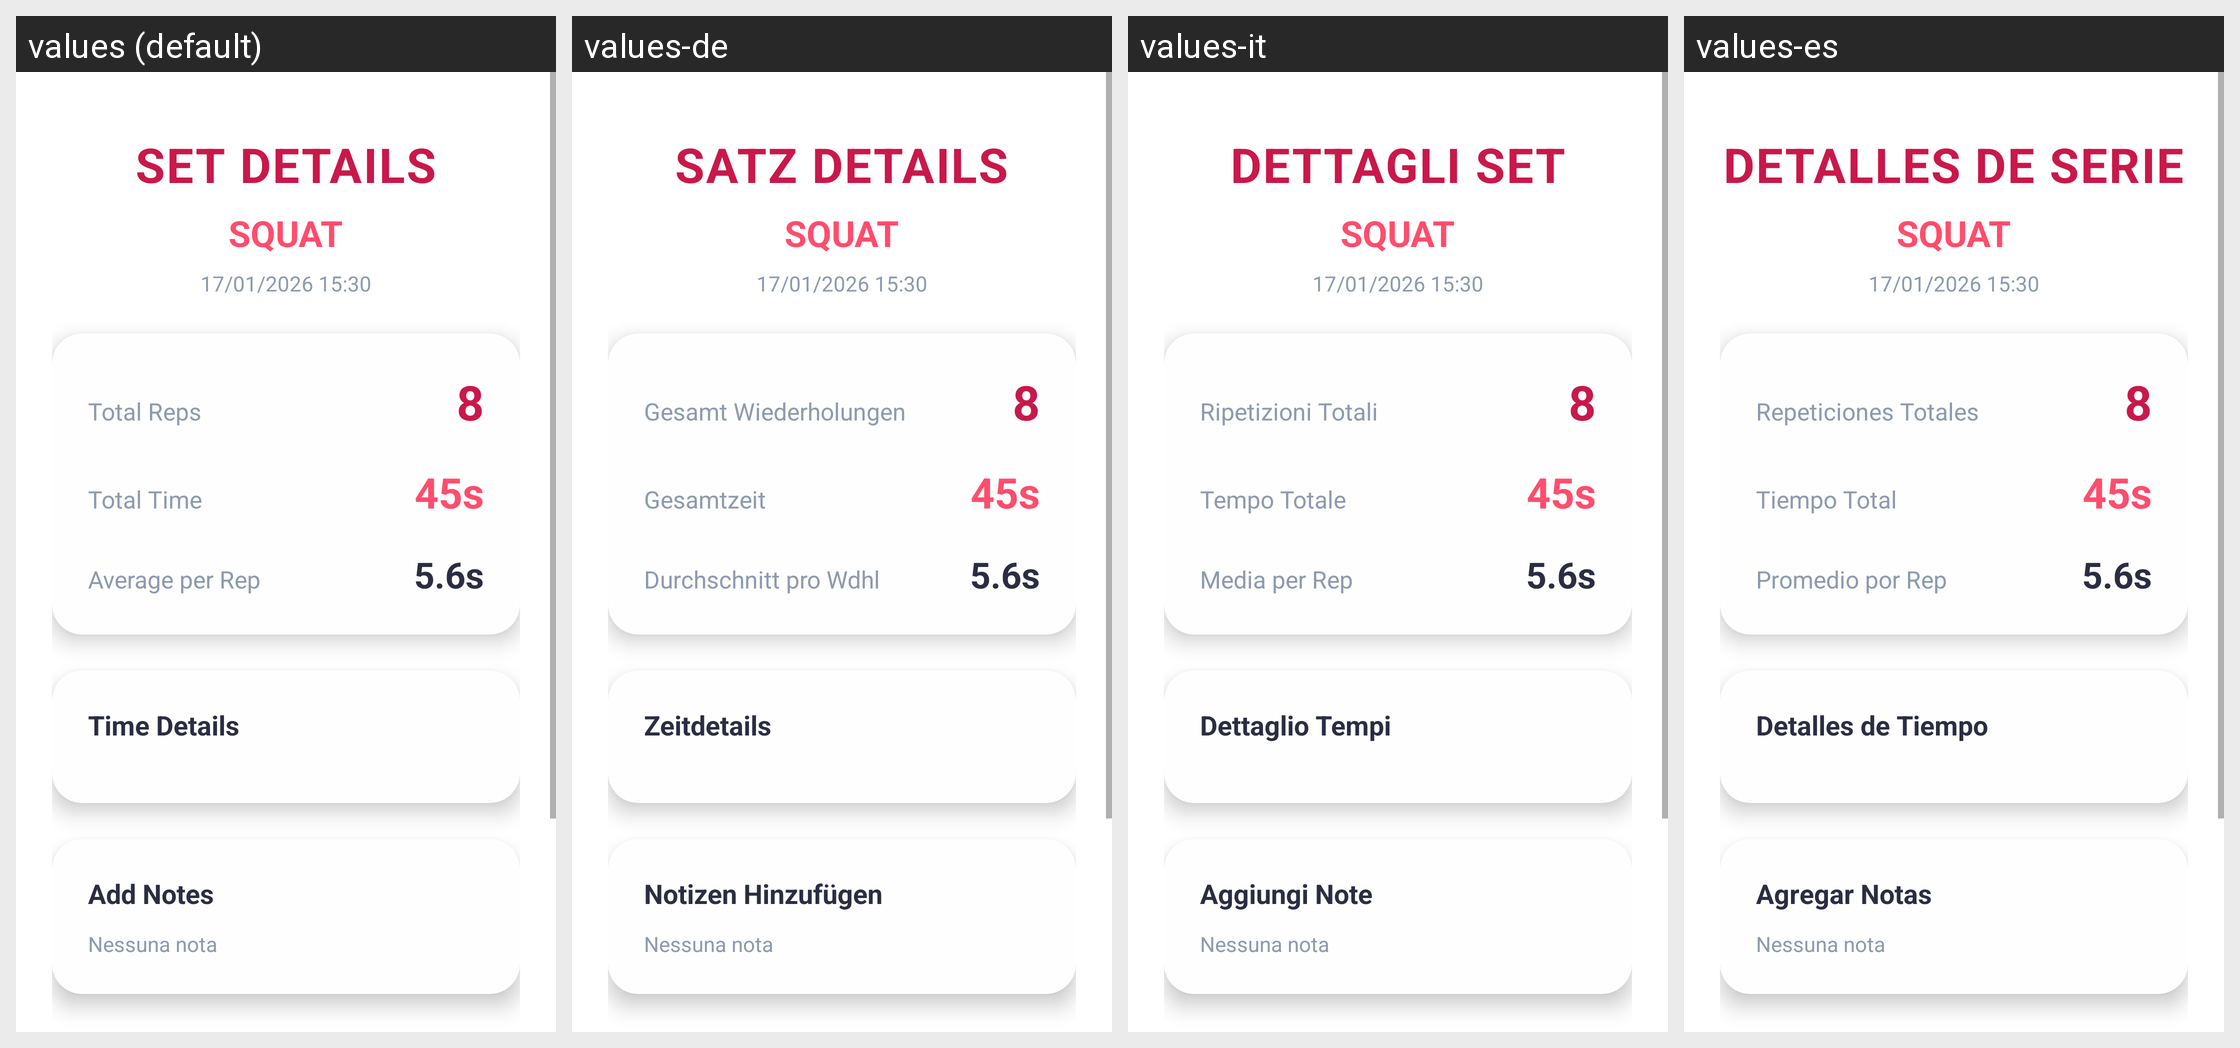

For this localized Android screen grid, give each drawn string resource with its value in every locale shown.
Android screen res/layout/activity_set_detail.xml rendered under 4 locales, left to right: values (default), values-de, values-it, values-es. Device: Nexus 5 (rendered at 1080×1920; each locale shown at half size, 540×960, under a caption strip naming it); theme Theme.PoweLiftJudge.
Other locales in the repository, not shown: values-fr, values-ja, values-pt, values-ru.
Strings drawn on this screen, with the default value and each locale's value (text and hints the layout hard-codes, and strings that could not be matched under every locale, appear in the picture but are not listed):

set_details
  values: SET DETAILS
  values-de: SATZ DETAILS
  values-it: DETTAGLI SET
  values-es: DETALLES DE SERIE

total_reps
  values: Total Reps
  values-de: Gesamt Wiederholungen
  values-it: Ripetizioni Totali
  values-es: Repeticiones Totales

total_time
  values: Total Time
  values-de: Gesamtzeit
  values-it: Tempo Totale
  values-es: Tiempo Total

average_per_rep
  values: Average per Rep
  values-de: Durchschnitt pro Wdhl
  values-it: Media per Rep
  values-es: Promedio por Rep

time_details
  values: Time Details
  values-de: Zeitdetails
  values-it: Dettaglio Tempi
  values-es: Detalles de Tiempo

add_notes
  values: Add Notes
  values-de: Notizen Hinzufügen
  values-it: Aggiungi Note
  values-es: Agregar Notas
